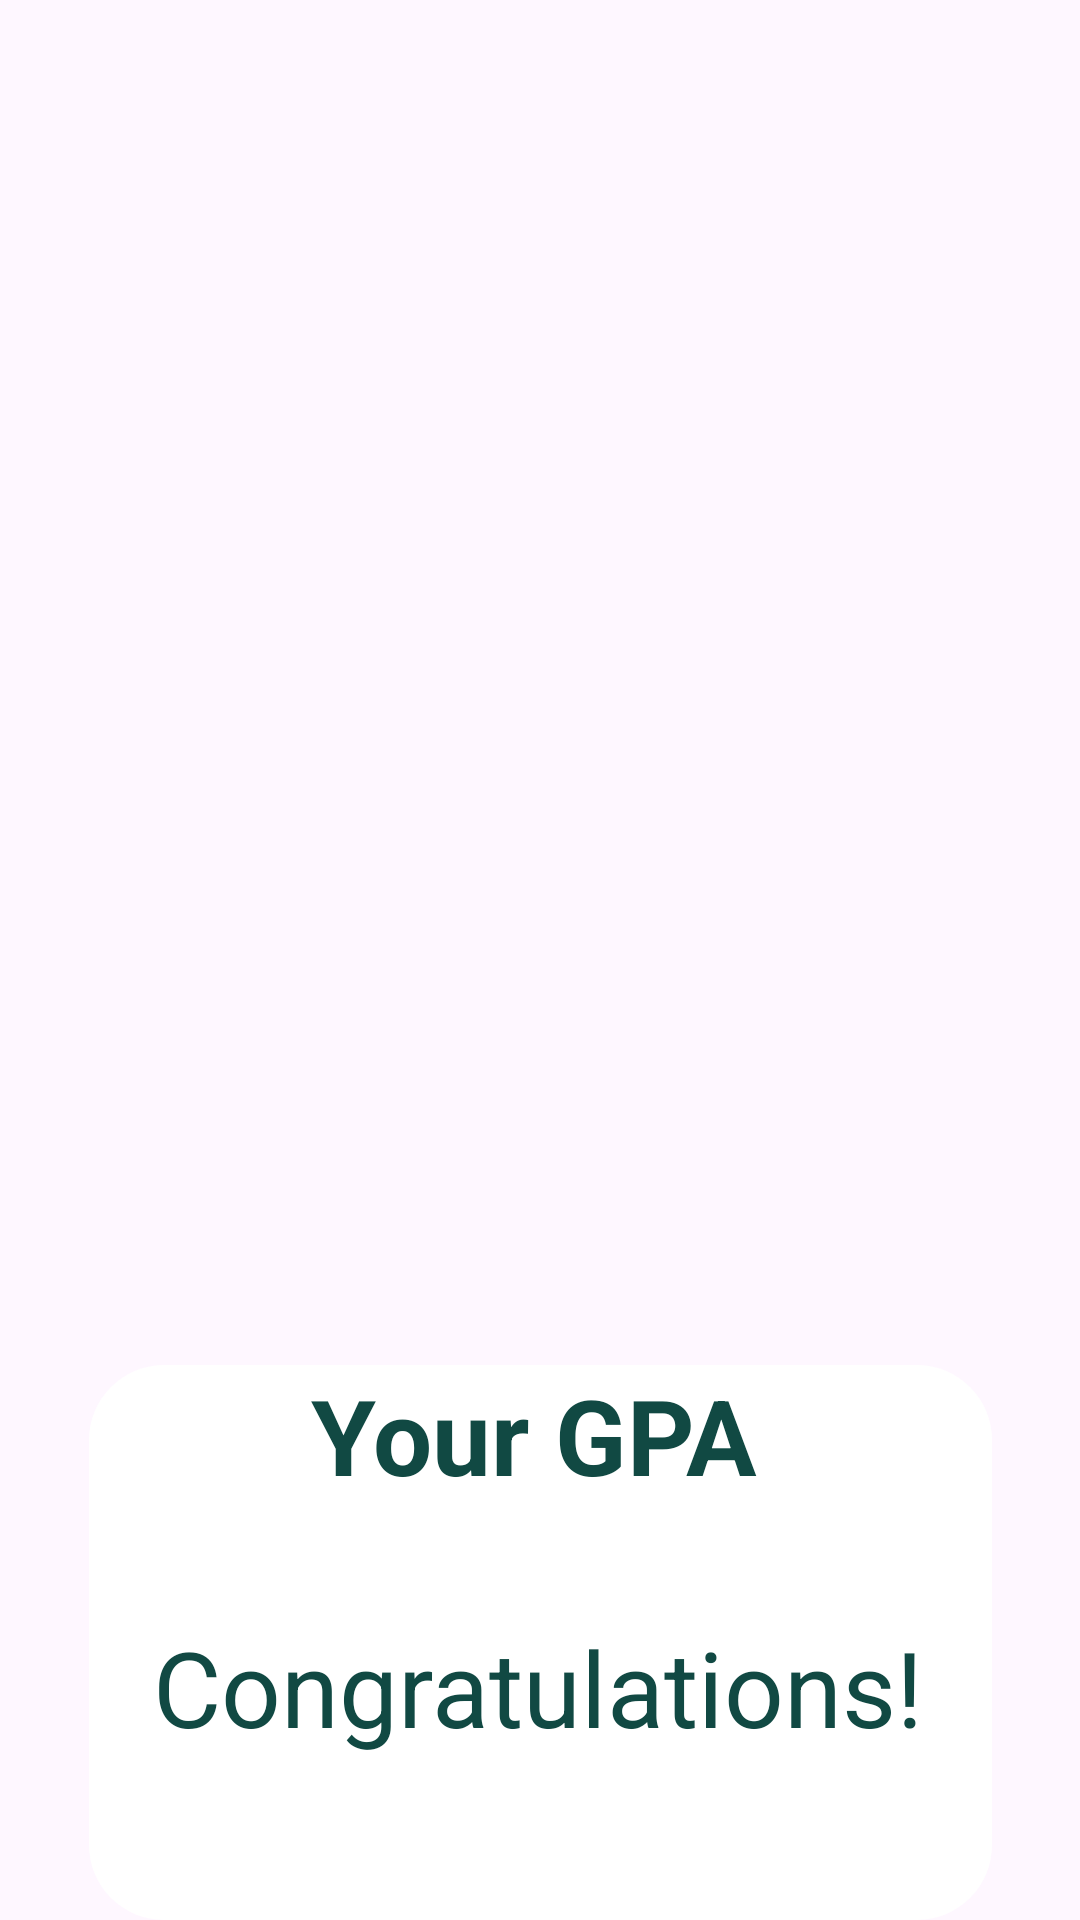

Android layout source for this screen:
<!-- AndroidManifest.xml: application theme Theme.MyTEST_1 -->
<!-- res/layout/success_dialog.xml -->
<?xml version="1.0" encoding="utf-8"?>
<androidx.constraintlayout.widget.ConstraintLayout
    xmlns:android="http://schemas.android.com/apk/res/android"
    xmlns:app="http://schemas.android.com/apk/res-auto"
    xmlns:tools="http://schemas.android.com/tools"
    android:id="@+id/successConstraintLayout"
    android:layout_width="300dp"
    android:layout_height="wrap_content">


    <androidx.constraintlayout.widget.ConstraintLayout
        android:id="@+id/layoutDialog"
        android:layout_width="301dp"
        android:layout_height="185dp"
        android:background="@drawable/custom_pop"
        app:layout_constraintBottom_toBottomOf="parent"
        app:layout_constraintEnd_toEndOf="parent"
        app:layout_constraintStart_toStartOf="parent">

        <TextView
            android:id="@+id/successTitle"
            android:layout_width="297dp"
            android:layout_height="72dp"
            android:gravity="center_horizontal"
            android:paddingTop="0dp"
            android:text="Your GPA"
            android:textColor="#114943"
            android:textSize="35dp"
            android:textStyle="bold"
            app:layout_constraintBottom_toBottomOf="parent"
            app:layout_constraintEnd_toEndOf="parent"
            app:layout_constraintHorizontal_bias="0.0"
            app:layout_constraintStart_toStartOf="parent"
            app:layout_constraintTop_toTopOf="@id/layoutDialog"
            app:layout_constraintVertical_bias="0.0" />

        <TextView
            android:id="@+id/successDesc"
            android:layout_width="299dp"
            android:layout_height="76dp"
            android:layout_marginTop="12dp"
            android:gravity="center_horizontal"
            android:text="Congratulations!"
            android:textSize="35dp"
            android:textColor="#114943"
            app:layout_constraintStart_toStartOf="parent"
            app:layout_constraintTop_toBottomOf="@id/successTitle" />


    </androidx.constraintlayout.widget.ConstraintLayout>

</androidx.constraintlayout.widget.ConstraintLayout>
<!-- resources referenced by this layout -->
<resources>
  <!-- drawable custom_pop (drawable) -->
  <?xml version="1.0" encoding="utf-8"?>
  <shape
      xmlns:android="http://schemas.android.com/apk/res/android"
      android:shape="rectangle">
  
      <solid
          android:color="@color/white"/>
      <corners
          android:radius="25dp"/>
  
  
  
  </shape>
  <style name="Theme.MyTEST_1" parent="Base.Theme.MyTEST_1" />
  <color name="white">#FFFFFFFF</color>
  <style name="Base.Theme.MyTEST_1" parent="Theme.Material3.DayNight.NoActionBar">
          
          
      </style>
</resources>
